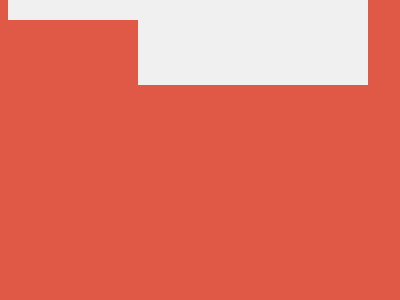

Recreate this image using only HTML and CSS.

<!DOCTYPE html>
<html lang="en">
<head>
    <meta charset="UTF-8">
    <meta name="viewport" content="width=device-width, initial-scale=1.0">
    <title>Document</title>
</head>
<body>
    <div></div>
<div class='a'></div>
<div class='b'></div>
<div class='c'></div>
<style>
  body{
    background: #E05947;
  }
  div {
    width: 360px;
    height: 85px;
    background: #F0F0F0;
    position: absolute;
    top:0;
    left: 20;
  }
  .a{
    top:215;
  }
  .b{
    background:#E05947;
    width: 130px;
    height: 170px;
    top:65;
    left: 135;
  }
  .c{
    height: 20px;
    top:140;
  }
  /* .b,body{background:#e05947}div{width:360px;height:85px;background:#f0f0f0;position:absolute;top:0;left:20}.a{top:215}.b{width:130px;height:170px;top:65;left:135}.c{height:20px;top:140} */
</style>
</body>
</html>
